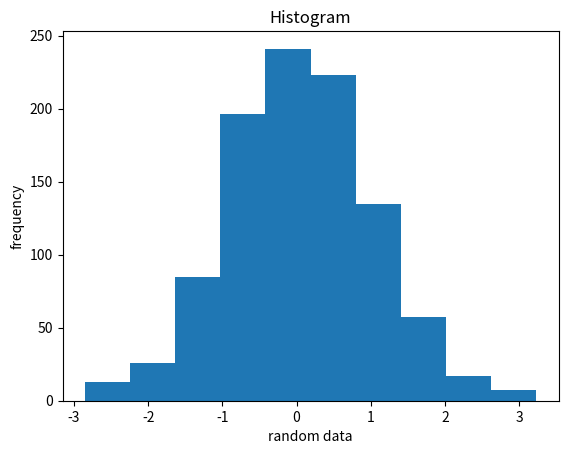

Source code (Python):
import matplotlib.pyplot as plt
import numpy as np

x = np.random.randn(1000)
plt.title("Histogram")
plt.xlabel("random data")
plt.ylabel("frequency")
plt.hist(x,10)
plt.show()